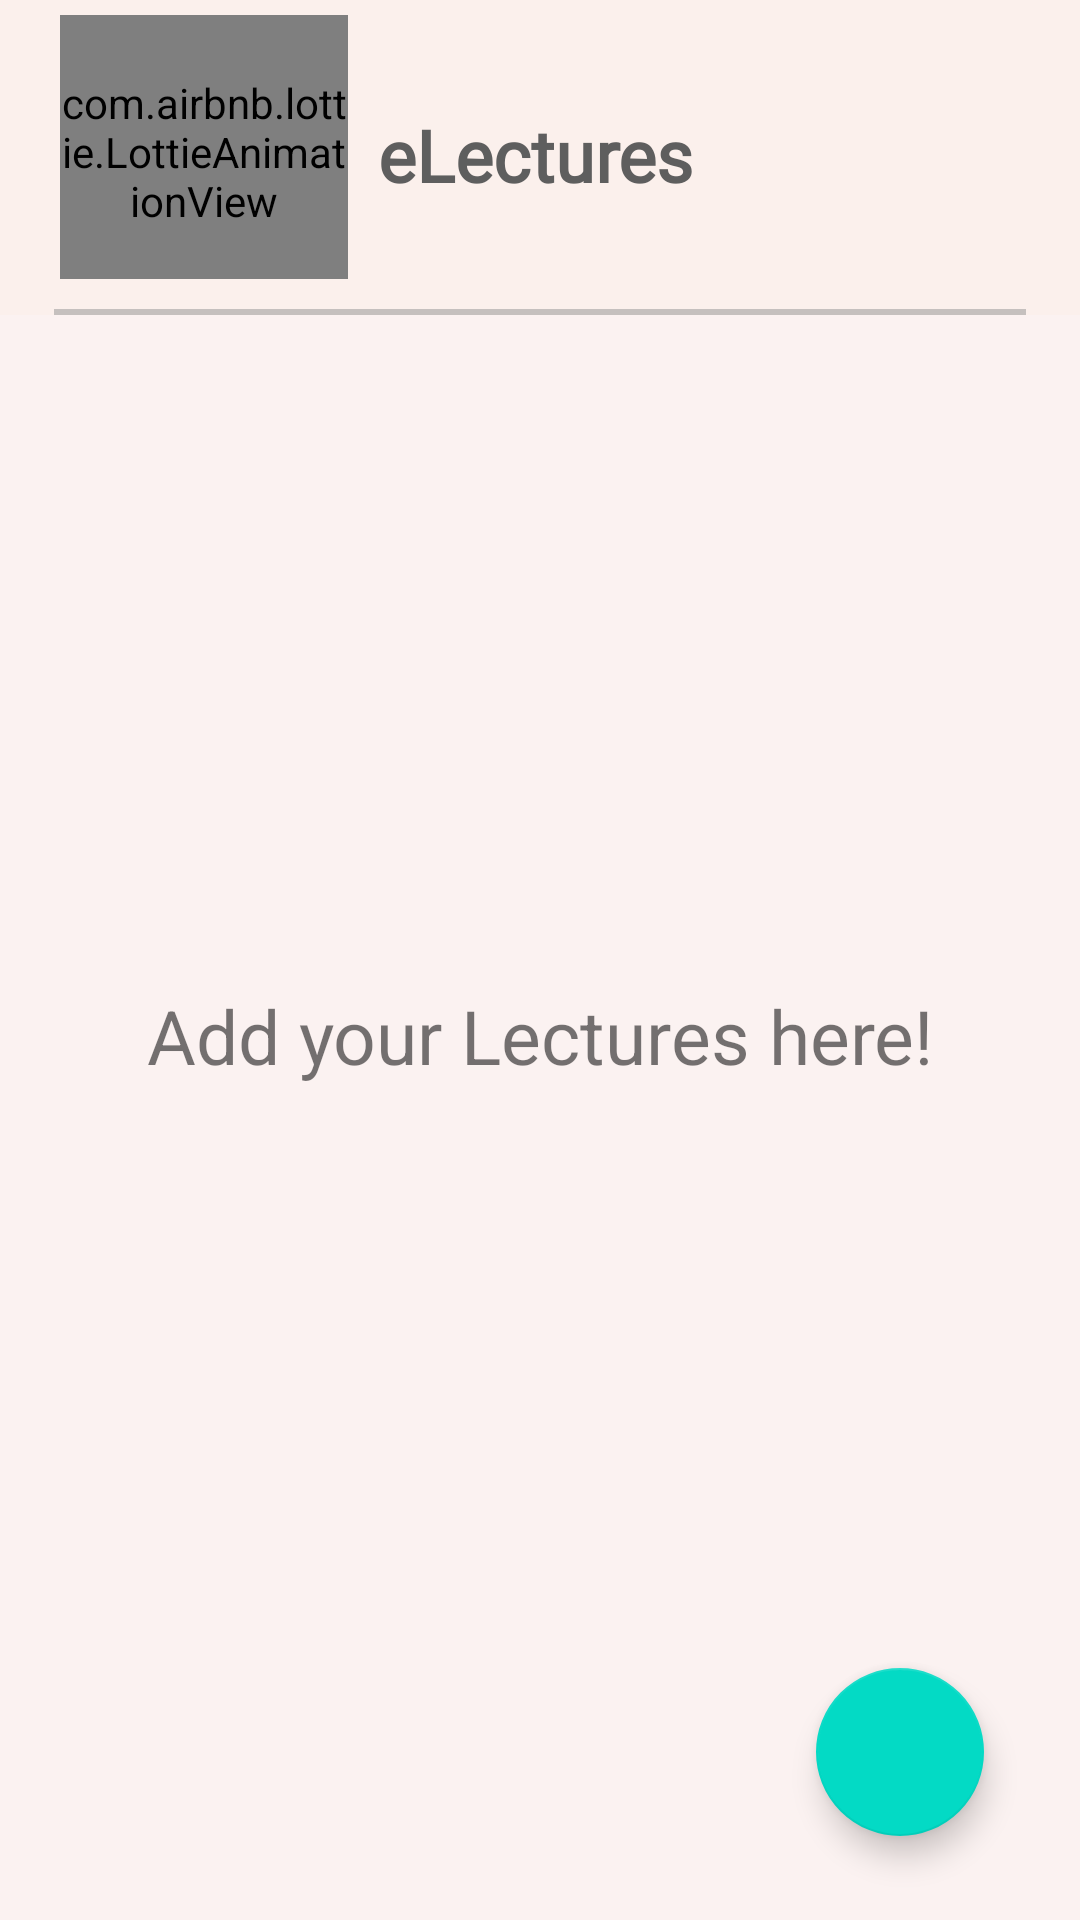

This screen was rendered from an Android layout file. Write that file and the resources it references.
<!-- AndroidManifest.xml: application theme Theme.PrepShala -->
<!-- res/layout/activity_lecture_home.xml -->
<?xml version="1.0" encoding="utf-8"?>
<androidx.constraintlayout.widget.ConstraintLayout xmlns:android="http://schemas.android.com/apk/res/android"
    xmlns:app="http://schemas.android.com/apk/res-auto"
    xmlns:tools="http://schemas.android.com/tools"
    android:layout_width="match_parent"
    android:layout_height="match_parent"
    tools:context=".lecture.LectureActivity"
    android:background="#FBF2F1">

    <LinearLayout
        android:id="@+id/LL1"
        android:layout_width="match_parent"
        android:layout_height="wrap_content"
        android:background="#FBF0EC"
        android:orientation="vertical"
        app:layout_constraintEnd_toEndOf="parent"
        app:layout_constraintStart_toStartOf="parent"
        app:layout_constraintTop_toTopOf="parent">

        <LinearLayout
            android:id="@+id/LL2"
            android:layout_width="match_parent"
            android:layout_height="wrap_content"
            android:orientation="horizontal">

            <com.airbnb.lottie.LottieAnimationView
                android:paddingTop="3dp"
                android:layout_width="96dp"
                android:layout_height="88dp"
                android:layout_marginStart="20dp"
                android:layout_marginRight="20dp"
                android:layout_marginTop="5dp"
                android:id="@+id/Lecture2"
                android:background="#FBF0EC"
                android:soundEffectsEnabled="true"
                app:lottie_autoPlay="true"
                app:lottie_fileName="youtube4.json"
                app:lottie_loop="true" />

            <LinearLayout
                android:id="@+id/LL3"
                android:layout_width="wrap_content"
                android:layout_height="wrap_content"
                android:orientation="vertical"
                android:layout_gravity="center">

                <LinearLayout
                    android:id="@+id/LL4"
                    android:layout_width="wrap_content"
                    android:layout_height="wrap_content"
                    android:layout_marginTop="10dp"
                    android:layout_marginLeft="10dp"
                    android:layout_marginRight="10dp"
                    android:orientation="horizontal">

                    <TextView
                        android:id="@+id/appName"
                        android:layout_width="wrap_content"
                        android:layout_height="wrap_content"
                        android:fontFamily="@font/roboto_bold"
                        android:text="eLectures"
                        android:textColor="#5E5E5E"
                        android:textSize="24dp"
                        android:textStyle="bold" />

                    <View
                        android:layout_width="40dp"
                        android:layout_height="6dp"
                        android:layout_gravity="center"
                        android:layout_marginLeft="8dp"
                        android:background="@drawable/bg_view"/>



                </LinearLayout>

            </LinearLayout>

        </LinearLayout>

        <View
            android:id="@+id/lectureMarker"
            android:layout_width="match_parent"
            android:layout_height="2dp"
            android:layout_marginLeft="18dp"
            android:layout_marginTop="10dp"
            android:layout_marginRight="18dp"
            android:background="#7a8b8b8b" />

        <androidx.recyclerview.widget.RecyclerView
            android:id="@+id/lectureRecycler"
            android:layout_width="match_parent"
            android:layout_height="wrap_content"
            android:background="#FBF2F1"
            app:layout_constraintBottom_toBottomOf="parent"
            app:layout_constraintEnd_toEndOf="parent"
            app:layout_constraintStart_toStartOf="parent"
            app:layout_constraintTop_toBottomOf="@id/LL1"
            app:layout_constraintVertical_bias="0.0" />


    </LinearLayout>

    <TextView
        android:id="@+id/lecturesDisplayMessage"
        android:layout_width="wrap_content"
        android:layout_height="wrap_content"
        android:text="Add your Lectures here!"
        android:textSize="25sp"
        android:layout_marginTop="50dp"
        android:layout_gravity="center"
        app:layout_constraintTop_toTopOf="parent"
        app:layout_constraintBottom_toBottomOf="parent"
        app:layout_constraintStart_toStartOf="parent"
        app:layout_constraintEnd_toEndOf="parent"
        />


    <com.google.android.material.floatingactionbutton.FloatingActionButton
        android:id="@+id/lectureAddBtn"
        android:layout_width="wrap_content"
        android:layout_height="wrap_content"
        android:layout_marginEnd="32dp"
        android:layout_marginBottom="28dp"
        android:src="@drawable/ic_add"
        android:background="#5E5E5E"
        app:layout_constraintBottom_toBottomOf="parent"
        app:layout_constraintEnd_toEndOf="parent"
        app:tint="@color/white" />

</androidx.constraintlayout.widget.ConstraintLayout>
<!-- resources referenced by this layout -->
<resources>
  <color name="white">#FFFFFFFF</color>
  <style name="Theme.PrepShala" parent="Theme.MaterialComponents.DayNight.NoActionBar">
          
          <item name="colorPrimary">@color/colorPrimary</item>
          <item name="colorPrimaryDark">@color/colorPrimaryDark</item>
          <item name="colorAccent">@color/colorAccent</item>
          
          <item name="colorSecondary">@color/teal_200</item>
          <item name="colorSecondaryVariant">@color/teal_700</item>
          <item name="colorOnSecondary">@color/black</item>
          
          <item name="android:statusBarColor" tools:targetApi="l">?attr/colorSecondaryVariant</item>
          
      </style>
  <color name="colorPrimary">#008577</color>
  <color name="colorPrimaryDark">#00574B</color>
  <color name="colorAccent">#D81B60</color>
  <color name="teal_200">#FF03DAC5</color>
  <color name="teal_700">#FF018786</color>
  <color name="black">#FF000000</color>
</resources>
